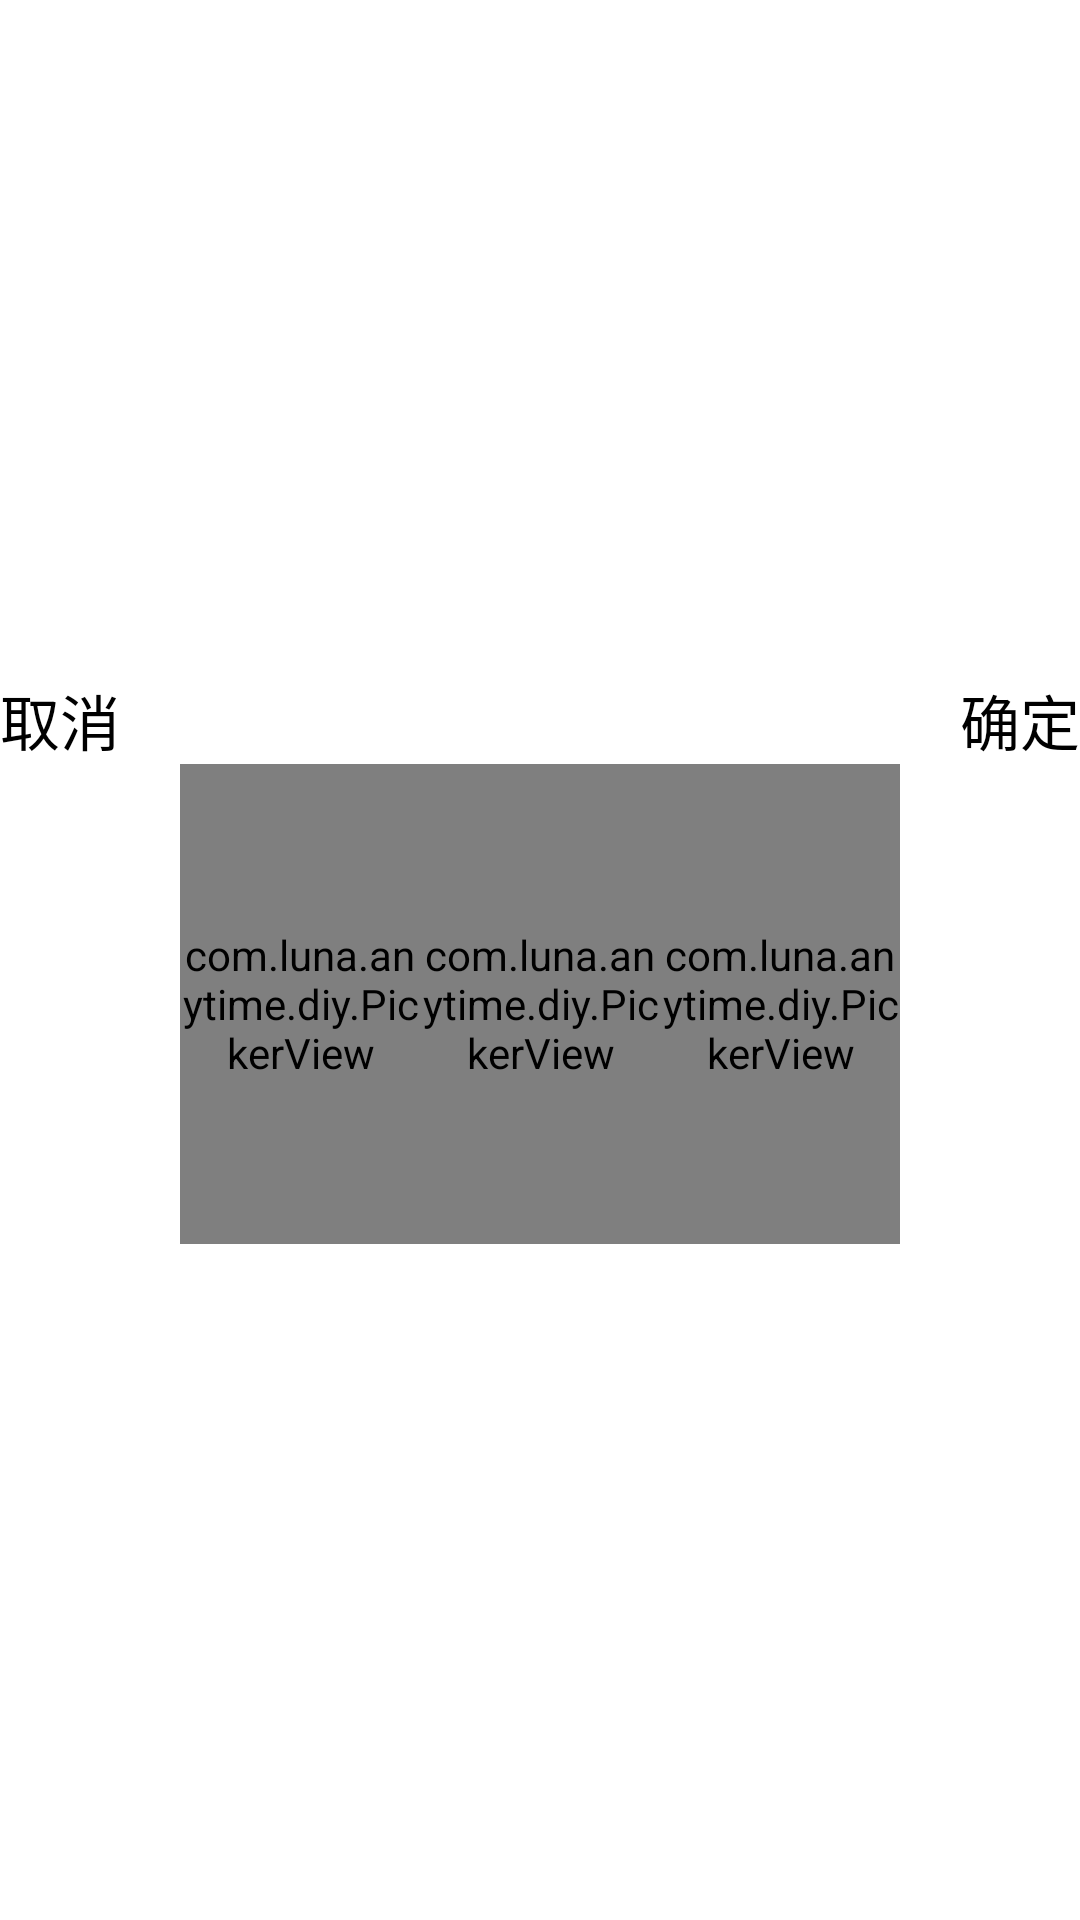

Produce the Android XML layout that renders to this screen, including the resource entries it uses.
<!-- AndroidManifest.xml: application theme android:Theme.NoTitleBar -->
<!-- res/layout/pop_kang.xml -->
<RelativeLayout xmlns:android="http://schemas.android.com/apk/res/android"
    android:layout_width="match_parent"
    android:layout_height="fill_parent"
    android:background="@color/white_color" >

    <RelativeLayout
        android:layout_width="fill_parent"
        android:layout_height="wrap_content"
        android:layout_centerInParent="true"
        android:background="@color/white_color"
        android:gravity="center" >

        <LinearLayout
            android:id="@+id/ll_text"
            android:layout_width="fill_parent"
            android:layout_height="wrap_content" >

            <TextView
                android:id="@+id/tv_cancle"
                android:layout_width="wrap_content"
                android:layout_height="wrap_content"
                android:text="取消"
                android:textColor="@color/black"
                android:textSize="20sp" />

            <TextView
                android:layout_width="wrap_content"
                android:layout_height="wrap_content"
                android:layout_weight="1"
                android:textColor="@color/black"
                android:textSize="20sp" />

            <TextView
                android:id="@+id/tv_ok"
                android:layout_width="wrap_content"
                android:layout_height="wrap_content"
                android:text="确定"
                android:textColor="@color/black"
                android:textSize="20sp" />
        </LinearLayout>

        <LinearLayout
            android:gravity="center"
            android:layout_width="fill_parent"
            android:layout_height="wrap_content"
            android:layout_below="@id/ll_text"
            android:orientation="horizontal" >

            <com.luna.anytime.diy.PickerView
                android:id="@+id/minute_pv1"
                android:layout_width="80dp"
                android:layout_height="160dp" />

            <com.luna.anytime.diy.PickerView
                android:id="@+id/minute_pv2"
                android:layout_width="80dp"
                android:layout_height="160dp" />
            <com.luna.anytime.diy.PickerView
                android:id="@+id/minute_pv3"
                android:layout_width="80dp"
                android:layout_height="160dp" />
        </LinearLayout>
    </RelativeLayout>

</RelativeLayout>
<!-- resources referenced by this layout -->
<resources>
  <color name="black">#ff000000</color>
  <color name="white_color">#ffffff</color>
</resources>
